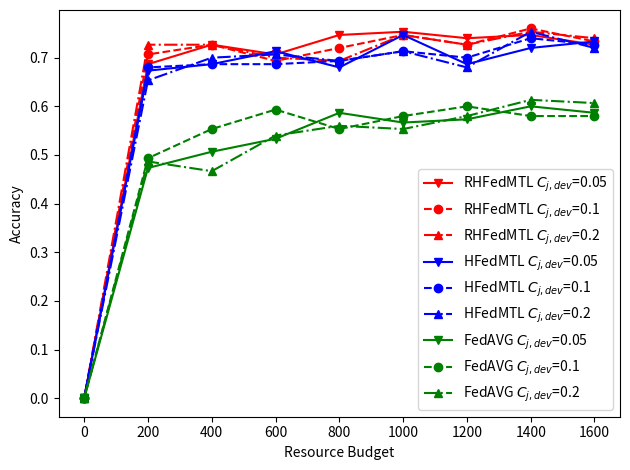

The script that saved this image:
import matplotlib.pyplot as plt

resource = [0, 200, 400, 600, 800, 1000, 1200, 1400, 1600]
R1 = [
    0,
    0.686666667,
    0.726666667,
    0.706666667,
    0.746666667,
    0.753333333,
    0.74,
    0.746666667,
    0.726666667,
]
H1 = [
    0,
    0.673333333,
    0.686666667,
    0.713333333,
    0.68,
    0.746666667,
    0.686666667,
    0.72,
    0.733333333,
]
F1 = [
    0,
    0.473333333,
    0.506666667,
    0.533333333,
    0.586666667,
    0.566666667,
    0.573333333,
    0.6,
    0.586666667,
]

R2 = [
    0,
    0.706666667,
    0.726666667,
    0.693333333,
    0.72,
    0.746666667,
    0.726666667,
    0.76,
    0.733333333,
]
H2 = [
    0,
    0.68,
    0.686666667,
    0.686666667,
    0.693333333,
    0.713333333,
    0.7,
    0.74,
    0.726666667,
]
F2 = [
    0,
    0.493333333,
    0.553333333,
    0.593333333,
    0.553333333,
    0.58,
    0.6,
    0.58,
    0.58,
]

R3 = [
    0,
    0.726666667,
    0.726666667,
    0.7,
    0.693333333,
    0.746666667,
    0.726666667,
    0.753333333,
    0.74,
]
H3 = [
    0,
    0.653333333,
    0.7,
    0.706666667,
    0.693333333,
    0.713333333,
    0.68,
    0.753333333,
    0.72,
]
F3 = [
    0,
    0.486666667,
    0.466666667,
    0.54,
    0.56,
    0.553333333,
    0.58,
    0.613333333,
    0.606666667,
]

plt.figure()
plt.plot(
    resource,
    R1,
    color="red",
    linestyle="-",
    marker="v",
    label="RHFedMTL $C_{j,dev}$=0.05",
)
plt.plot(
    resource,
    R2,
    color="red",
    linestyle="--",
    marker="o",
    label="RHFedMTL $C_{j,dev}$=0.1",
)
plt.plot(
    resource,
    R3,
    color="red",
    linestyle="-.",
    marker="^",
    label="RHFedMTL $C_{j,dev}$=0.2",
)

plt.plot(
    resource,
    H1,
    color="blue",
    linestyle="-",
    marker="v",
    label="HFedMTL $C_{j,dev}$=0.05",
)
plt.plot(
    resource,
    H2,
    color="blue",
    linestyle="--",
    marker="o",
    label="HFedMTL $C_{j,dev}$=0.1",
)
plt.plot(
    resource,
    H3,
    color="blue",
    linestyle="-.",
    marker="^",
    label="HFedMTL $C_{j,dev}$=0.2",
)

plt.plot(
    resource,
    F1,
    color="green",
    linestyle="-",
    marker="v",
    label="FedAVG $C_{j,dev}$=0.05",
)
plt.plot(
    resource,
    F2,
    color="green",
    linestyle="--",
    marker="o",
    label="FedAVG $C_{j,dev}$=0.1",
)
plt.plot(
    resource,
    F3,
    color="green",
    linestyle="-.",
    marker="^",
    label="FedAVG $C_{j,dev}$=0.2",
)

plt.xlabel("Resource Budget")
plt.ylabel("Accuracy")
plt.legend()
plt.tight_layout()
plt.savefig("all_Cdev_acc.pdf")
plt.show()
